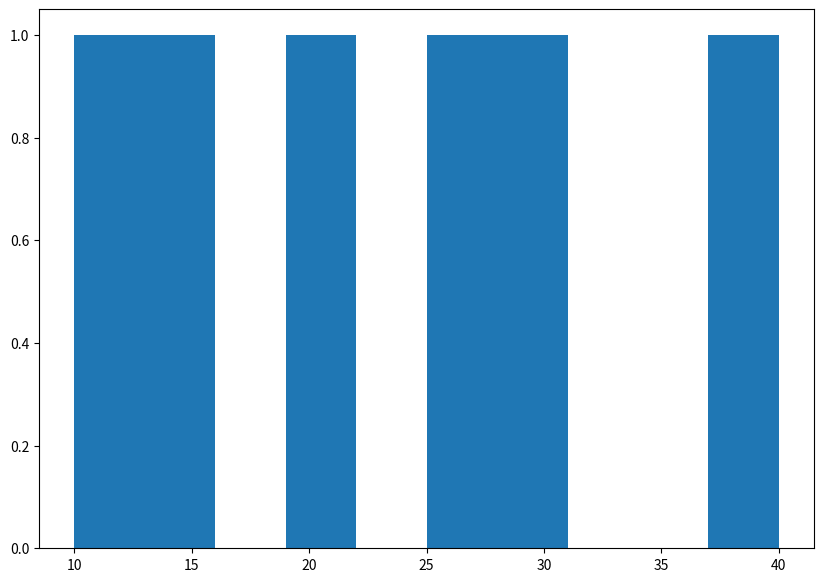

Reproduce this figure in Python.
import matplotlib.pyplot as plt
from matplotlib import colors
from matplotlib.ticker import PercentFormatter 
import numpy as np
import seaborn as sns
import pandas as pd

a = np.array([20, 15, 30, 40, 10, 25]);

fig, ax = plt.subplots(figsize = (10, 7));

ax.hist(a, );
